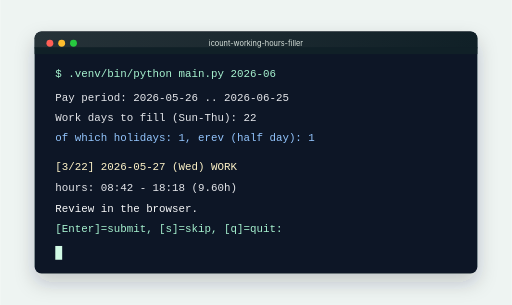
t = 0.00 s
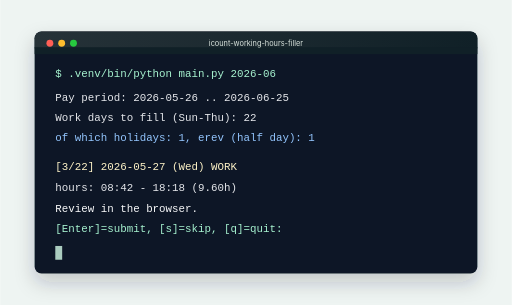
t = 0.15 s
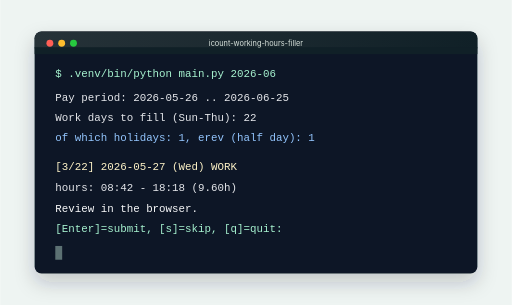
t = 0.45 s
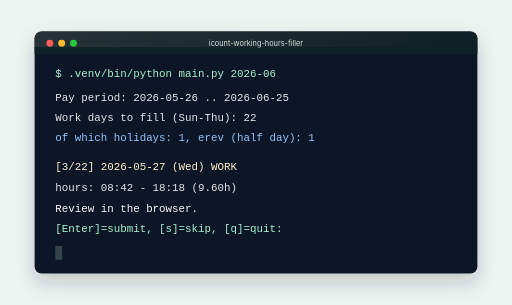
t = 0.60 s
t = 0.75 s: frame unchanged from t = 0.45 s, image omitted
t = 1.05 s: frame unchanged from t = 0.15 s, image omitted

The animated SVG that drew these frames (rendered in a browser with its animation timeline set to each time). Animation: 1 SMIL element (animate=1); one cycle of 1.20 s, repeats indefinitely.

<svg xmlns="http://www.w3.org/2000/svg" width="1040" height="620" viewBox="0 0 1040 620" role="img" aria-labelledby="title desc">
  <title id="title">Terminal approval flow mock screenshot</title>
  <desc id="desc">A sanitized terminal preview showing the monthly iCount working-hours filler asking for user approval before saving each day.</desc>
  <defs>
    <linearGradient id="header" x1="0" x2="1">
      <stop offset="0" stop-color="#263238"/>
      <stop offset="1" stop-color="#102027"/>
    </linearGradient>
    <filter id="shadow" x="-20%" y="-20%" width="140%" height="140%">
      <feDropShadow dx="0" dy="18" stdDeviation="20" flood-color="#1f2933" flood-opacity=".22"/>
    </filter>
  </defs>
  <rect width="1040" height="620" fill="#eef4f2"/>
  <rect x="70" y="64" width="900" height="492" rx="14" fill="#111827" filter="url(#shadow)"/>
  <rect x="70" y="64" width="900" height="46" rx="14" fill="url(#header)"/>
  <rect x="70" y="96" width="900" height="14" fill="#102027"/>
  <circle cx="101" cy="88" r="7" fill="#ff5f56"/>
  <circle cx="125" cy="88" r="7" fill="#ffbd2e"/>
  <circle cx="149" cy="88" r="7" fill="#27c93f"/>
  <text x="520" y="93" text-anchor="middle" font-family="Inter, ui-sans-serif, system-ui, sans-serif" font-size="15" fill="#d8e2dc">icount-working-hours-filler</text>
  <g font-family="SFMono-Regular, Consolas, Liberation Mono, monospace" font-size="22">
    <text x="112" y="156" fill="#a7f3d0">$ .venv/bin/python main.py 2026-06</text>
    <text x="112" y="206" fill="#e5e7eb">Pay period: 2026-05-26 .. 2026-06-25</text>
    <text x="112" y="246" fill="#e5e7eb">Work days to fill (Sun-Thu): 22</text>
    <text x="112" y="286" fill="#93c5fd">  of which holidays: 1, erev (half day): 1</text>
    <text x="112" y="346" fill="#fef3c7">[3/22] 2026-05-27 (Wed)  WORK</text>
    <text x="112" y="388" fill="#e5e7eb">  hours: 08:42 - 18:18  (9.60h)</text>
    <text x="112" y="430" fill="#f9fafb">  Review in the browser.</text>
    <text x="112" y="472" fill="#a7f3d0">  [Enter]=submit, [s]=skip, [q]=quit:</text>
    <rect x="112" y="500" width="14" height="28" fill="#d1fae5">
      <animate attributeName="opacity" values="1;.2;1" dur="1.2s" repeatCount="indefinite"/>
    </rect>
  </g>
</svg>
